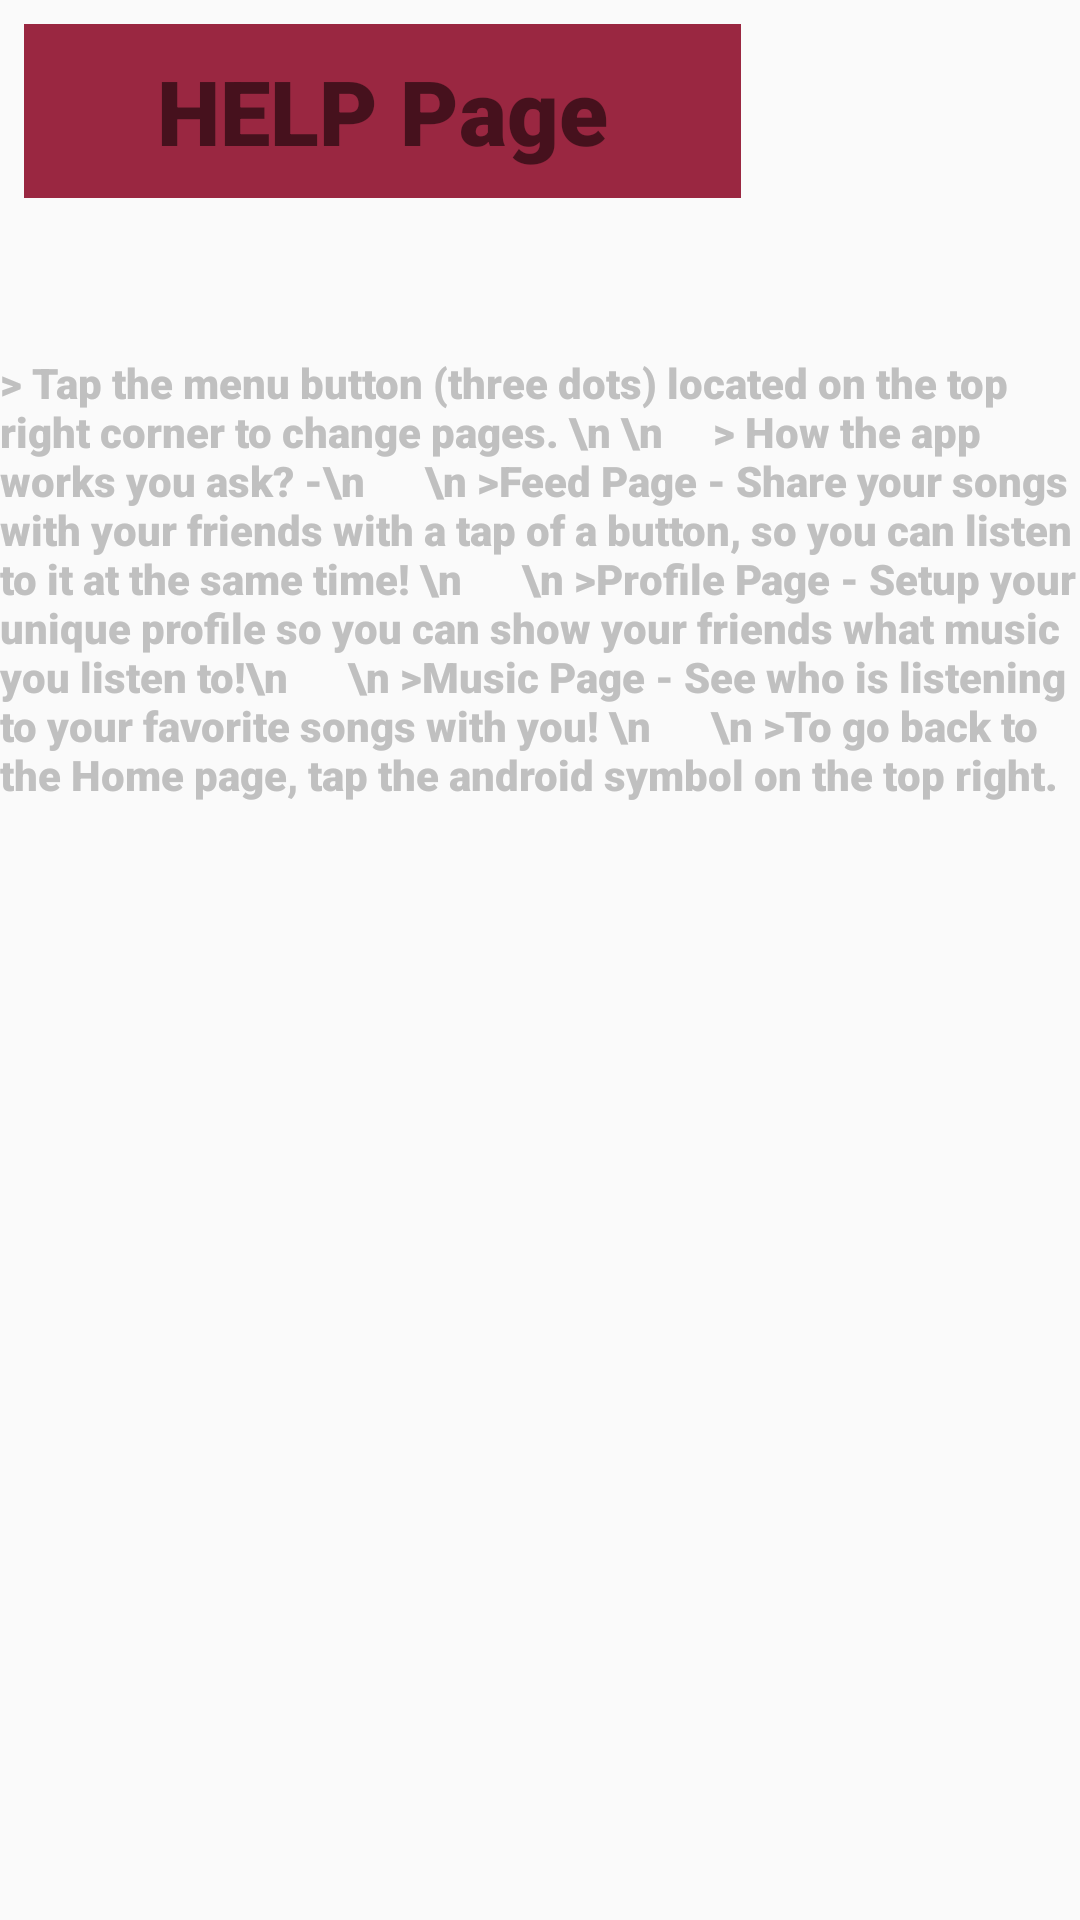

The Android layout XML behind this screen, and the referenced resources:
<!-- AndroidManifest.xml: application theme AppTheme -->
<!-- res/layout/activity_help.xml -->
<?xml version="1.0" encoding="utf-8"?>
<RelativeLayout xmlns:android="http://schemas.android.com/apk/res/android"

    xmlns:app="http://schemas.android.com/apk/res-auto"
    xmlns:tools="http://schemas.android.com/tools"
    android:layout_width="match_parent"
    android:layout_height="match_parent"
    android:background="@drawable/app_background2">
    tools:context="com.example.example.airmusic.help">

    <TextView
        android:id="@+id/heading"
        android:layout_width="239dp"
        android:layout_height="58dp"
        android:layout_marginBottom="20dp"
        android:layout_marginEnd="8dp"
        android:layout_marginLeft="8dp"
        android:layout_marginRight="8dp"
        android:layout_marginStart="8dp"
        android:layout_marginTop="8dp"
        android:background="#9a2741"
        android:fontFamily="sans-serif-black"
        android:gravity="center"
        android:text="HELP Page"
        android:textSize="30sp"
        app:layout_constraintBottom_toTopOf="@+id/textView2"
        app:layout_constraintEnd_toEndOf="parent"
        app:layout_constraintStart_toStartOf="parent"
        app:layout_constraintTop_toTopOf="parent" />

    <TextView
        android:id="@+id/textView2"
        android:layout_width="370dp"
        android:layout_height="404dp"
        android:textColor="#C0C0C0"
        android:layout_centerVertical="true"
        android:fontFamily="sans-serif-black"
        android:text="> Tap the menu button (three dots) located on the top right corner to change pages. \n \n
    > How the app works you ask? -\n

    \n >Feed Page - Share your songs with your friends with a tap of a button, so you can listen to it at the same time! \n

    \n >Profile Page - Setup your unique profile so you can show your friends what music you listen to!\n

    \n >Music Page - See who is listening to your favorite songs with you! \n

    \n >To go back to the Home page, tap the android symbol on the top right.
"
        app:layout_constraintBottom_toBottomOf="parent"
        app:layout_constraintEnd_toEndOf="parent"
        app:layout_constraintStart_toStartOf="parent" />


</RelativeLayout>
<!-- resources referenced by this layout -->
<resources>
  <style name="AppTheme" parent="Theme.AppCompat.Light.DarkActionBar">
          
          <item name="colorPrimary">@color/colorPrimary</item>
          <item name="colorPrimaryDark">@color/colorPrimaryDark</item>
          <item name="colorAccent">@color/colorAccent</item>
      </style>
  <!-- not gathered from this repository: default colours our renderer supplied (Android Studio template values) -->
  <color name="colorPrimary">#FF6200EE</color>
  <color name="colorPrimaryDark">#FF3700B3</color>
  <color name="colorAccent">#FF03DAC5</color>
</resources>
